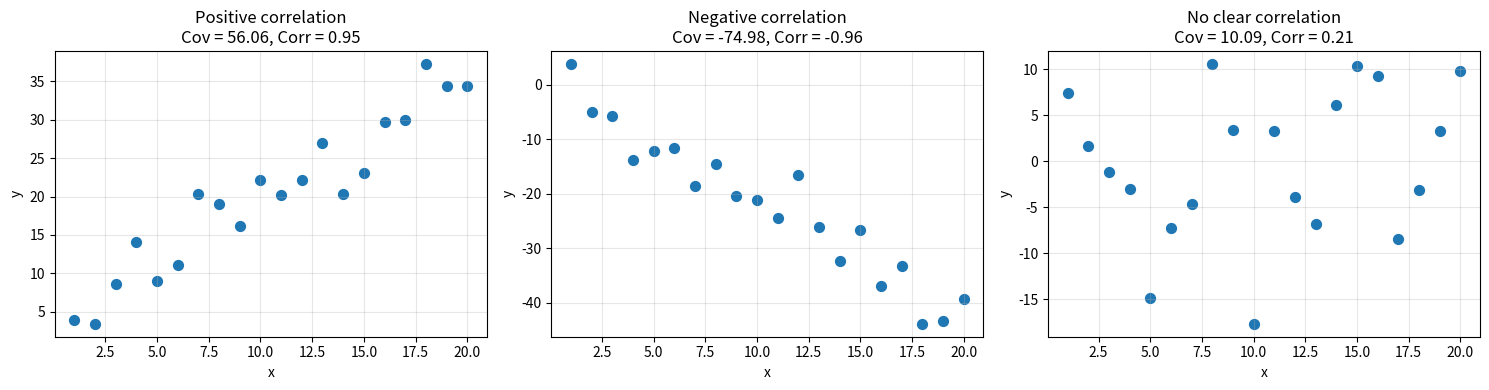

The script that saved this image:
import numpy as np
import matplotlib.pyplot as plt

np.random.seed(42)
x = np.arange(1, 21)

y_pos = 2 * x + np.random.normal(0, 4, size=len(x))     # 正相關
y_neg = -2 * x + np.random.normal(0, 4, size=len(x))    # 負相關
y_none = np.random.normal(0, 10, size=len(x))           # 幾乎無相關

datasets = [
    ("Positive correlation", y_pos),
    ("Negative correlation", y_neg),
    ("No clear correlation", y_none)
]

fig, axes = plt.subplots(1, 3, figsize=(15, 4))

for ax, (title, y) in zip(axes, datasets):
    cov = np.cov(x, y)[0, 1]
    corr = np.corrcoef(x, y)[0, 1]
    ax.scatter(x, y, s=50)
    ax.set_title(f"{title}\nCov = {cov:.2f}, Corr = {corr:.2f}")
    ax.set_xlabel("x")
    ax.set_ylabel("y")
    ax.grid(True, alpha=0.3)

plt.tight_layout()
plt.show()
